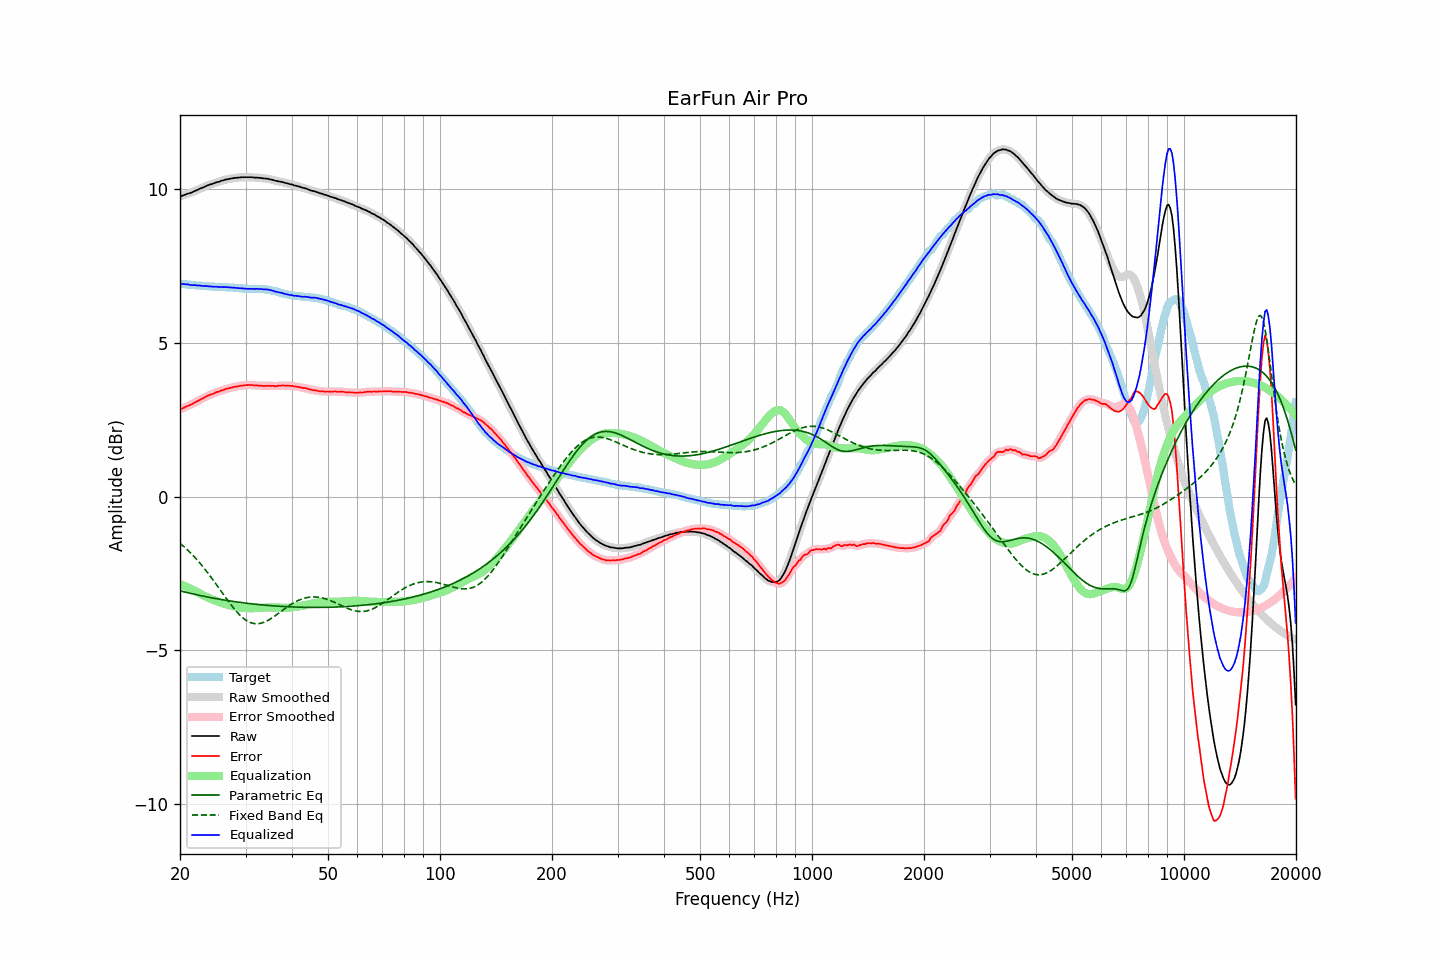

The file beside this chart, header and first rows:
frequency, raw, error, smoothed, error_smoothed, equalization, parametric_eq, fixed_band_eq, equalized_raw, equalized_smoothed, target
20.00, 9.77, 2.84, 9.77, 2.84, -2.84, -3.06, -1.51, 6.93, 6.93, 6.92
20.20, 9.78, 2.86, 9.78, 2.86, -2.86, -3.07, -1.56, 6.92, 6.92, 6.92
20.40, 9.80, 2.89, 9.80, 2.88, -2.88, -3.09, -1.60, 6.92, 6.92, 6.91
20.61, 9.82, 2.91, 9.82, 2.91, -2.91, -3.10, -1.65, 6.91, 6.91, 6.91
20.81, 9.84, 2.94, 9.84, 2.93, -2.93, -3.11, -1.70, 6.91, 6.91, 6.90
21.02, 9.86, 2.96, 9.86, 2.96, -2.95, -3.13, -1.75, 6.90, 6.90, 6.90
21.23, 9.87, 2.98, 9.87, 2.98, -2.98, -3.14, -1.80, 6.89, 6.89, 6.89
21.44, 9.89, 3.00, 9.89, 3.00, -3.00, -3.15, -1.85, 6.89, 6.89, 6.89
21.66, 9.91, 3.03, 9.91, 3.03, -3.03, -3.16, -1.91, 6.88, 6.88, 6.88
21.87, 9.94, 3.06, 9.94, 3.06, -3.06, -3.17, -1.96, 6.88, 6.88, 6.88
22.09, 9.96, 3.09, 9.96, 3.09, -3.08, -3.19, -2.02, 6.88, 6.88, 6.87
22.31, 9.98, 3.11, 9.98, 3.11, -3.11, -3.20, -2.08, 6.87, 6.87, 6.87
22.54, 10.01, 3.14, 10.01, 3.14, -3.14, -3.21, -2.14, 6.87, 6.87, 6.87
22.76, 10.03, 3.17, 10.03, 3.17, -3.17, -3.22, -2.20, 6.86, 6.86, 6.86
22.99, 10.05, 3.19, 10.05, 3.19, -3.20, -3.23, -2.26, 6.85, 6.86, 6.86
23.22, 10.07, 3.22, 10.07, 3.22, -3.22, -3.24, -2.33, 6.85, 6.85, 6.85
23.45, 10.10, 3.25, 10.10, 3.25, -3.25, -3.25, -2.39, 6.85, 6.85, 6.85
23.69, 10.12, 3.27, 10.12, 3.28, -3.27, -3.26, -2.46, 6.85, 6.85, 6.85
23.92, 10.14, 3.30, 10.14, 3.30, -3.30, -3.27, -2.53, 6.84, 6.84, 6.84
24.16, 10.16, 3.32, 10.16, 3.32, -3.32, -3.28, -2.60, 6.84, 6.84, 6.84
24.40, 10.17, 3.33, 10.17, 3.34, -3.34, -3.29, -2.67, 6.83, 6.83, 6.84
24.65, 10.19, 3.35, 10.19, 3.36, -3.36, -3.30, -2.74, 6.83, 6.83, 6.83
24.89, 10.21, 3.39, 10.21, 3.38, -3.38, -3.31, -2.81, 6.83, 6.83, 6.82
25.14, 10.23, 3.41, 10.23, 3.40, -3.40, -3.32, -2.88, 6.83, 6.83, 6.82
25.39, 10.24, 3.42, 10.24, 3.42, -3.42, -3.33, -2.96, 6.82, 6.82, 6.82
25.65, 10.26, 3.44, 10.26, 3.44, -3.44, -3.34, -3.03, 6.82, 6.82, 6.82
25.91, 10.28, 3.46, 10.28, 3.45, -3.46, -3.35, -3.11, 6.82, 6.82, 6.82
26.16, 10.29, 3.47, 10.29, 3.47, -3.47, -3.36, -3.18, 6.82, 6.82, 6.82
26.43, 10.31, 3.49, 10.31, 3.49, -3.49, -3.37, -3.25, 6.82, 6.82, 6.82
26.69, 10.32, 3.51, 10.32, 3.51, -3.51, -3.37, -3.33, 6.81, 6.81, 6.81
26.96, 10.33, 3.52, 10.33, 3.52, -3.52, -3.38, -3.40, 6.81, 6.81, 6.81
27.23, 10.34, 3.53, 10.34, 3.53, -3.53, -3.39, -3.47, 6.81, 6.81, 6.81
27.50, 10.35, 3.55, 10.35, 3.55, -3.55, -3.40, -3.54, 6.80, 6.80, 6.80
27.77, 10.36, 3.56, 10.36, 3.56, -3.56, -3.41, -3.60, 6.80, 6.80, 6.80
28.05, 10.37, 3.58, 10.37, 3.57, -3.57, -3.41, -3.67, 6.80, 6.80, 6.79
28.33, 10.37, 3.58, 10.37, 3.58, -3.58, -3.42, -3.73, 6.79, 6.79, 6.79
28.62, 10.38, 3.59, 10.38, 3.59, -3.59, -3.43, -3.79, 6.79, 6.79, 6.79
28.90, 10.38, 3.60, 10.38, 3.60, -3.60, -3.44, -3.84, 6.78, 6.78, 6.78
29.19, 10.39, 3.61, 10.39, 3.61, -3.61, -3.44, -3.89, 6.78, 6.78, 6.78
29.48, 10.39, 3.61, 10.39, 3.62, -3.62, -3.45, -3.94, 6.77, 6.77, 6.78
29.78, 10.39, 3.63, 10.39, 3.62, -3.62, -3.46, -3.98, 6.77, 6.77, 6.76
30.08, 10.39, 3.63, 10.39, 3.63, -3.63, -3.46, -4.02, 6.76, 6.76, 6.76
30.38, 10.39, 3.63, 10.39, 3.63, -3.63, -3.47, -4.05, 6.76, 6.76, 6.76
30.68, 10.39, 3.63, 10.39, 3.63, -3.63, -3.48, -4.08, 6.76, 6.76, 6.76
30.99, 10.39, 3.63, 10.39, 3.63, -3.63, -3.48, -4.10, 6.76, 6.76, 6.76
31.30, 10.39, 3.63, 10.39, 3.63, -3.63, -3.49, -4.11, 6.76, 6.76, 6.76
31.61, 10.38, 3.62, 10.38, 3.62, -3.63, -3.49, -4.13, 6.75, 6.76, 6.76
31.93, 10.38, 3.62, 10.38, 3.62, -3.62, -3.50, -4.13, 6.76, 6.76, 6.76
32.24, 10.38, 3.62, 10.38, 3.62, -3.62, -3.50, -4.13, 6.76, 6.76, 6.76
32.57, 10.37, 3.61, 10.37, 3.62, -3.61, -3.51, -4.13, 6.76, 6.76, 6.76
32.89, 10.37, 3.62, 10.37, 3.61, -3.61, -3.51, -4.12, 6.76, 6.76, 6.75
33.22, 10.36, 3.61, 10.36, 3.61, -3.61, -3.52, -4.11, 6.75, 6.75, 6.75
33.55, 10.35, 3.60, 10.35, 3.60, -3.61, -3.52, -4.09, 6.74, 6.75, 6.75
33.89, 10.35, 3.60, 10.35, 3.60, -3.61, -3.53, -4.07, 6.74, 6.74, 6.75
34.23, 10.34, 3.61, 10.34, 3.60, -3.60, -3.53, -4.04, 6.74, 6.74, 6.73
34.57, 10.34, 3.61, 10.33, 3.60, -3.60, -3.54, -4.02, 6.74, 6.73, 6.73
34.92, 10.32, 3.60, 10.32, 3.61, -3.60, -3.54, -3.98, 6.72, 6.72, 6.72
35.27, 10.31, 3.60, 10.31, 3.60, -3.60, -3.55, -3.95, 6.71, 6.71, 6.71
35.62, 10.30, 3.61, 10.30, 3.60, -3.60, -3.55, -3.92, 6.70, 6.69, 6.69
35.97, 10.28, 3.59, 10.28, 3.60, -3.60, -3.55, -3.88, 6.68, 6.68, 6.69
... 635 more rows
